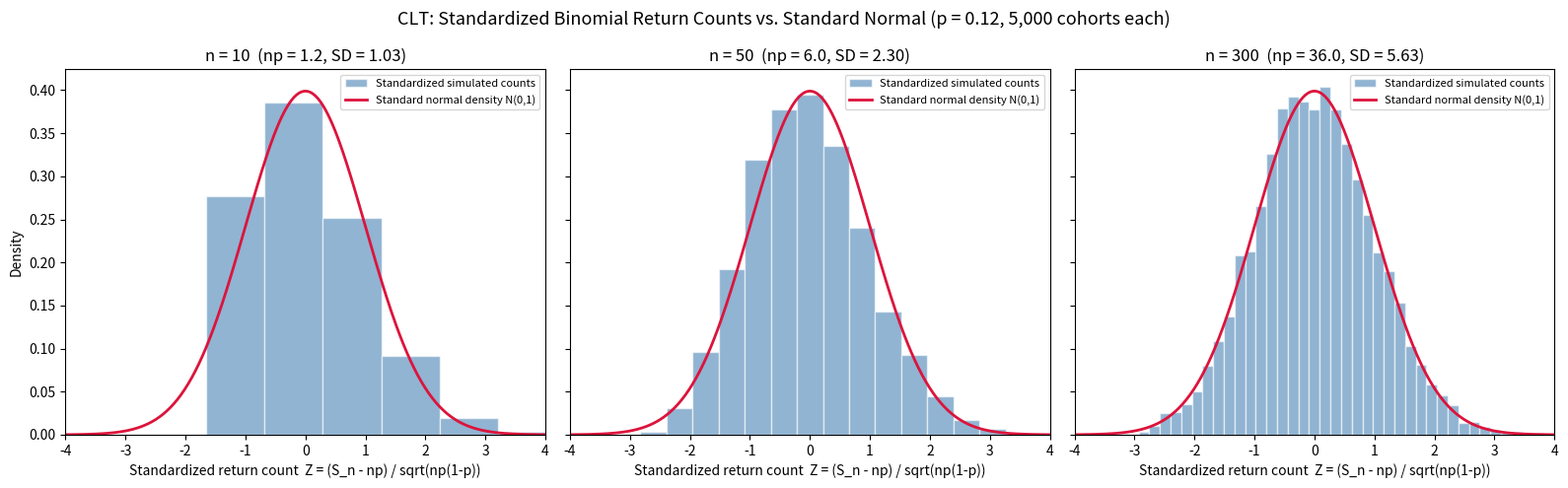

Write the Python code that produced this figure.
"""
DATA 605 - Week 9 - Homework 5
Central Limit Theorem: Planning for Product Returns

Scenario:
    An online retailer receives 300 orders during a promotion. Each order is
    independently returned with probability p = 0.12. The retailer can process
    at most 45 returns. We use the Central Limit Theorem (CLT) to study the
    number of returns and to estimate the risk of exceeding capacity.

Notation:
    S_n = number of returns among n orders  ->  S_n ~ Binomial(n, p)   (S_n follows a binomial distribution)
"""

# =============================================================================
# Setup
# =============================================================================
import numpy as np
import matplotlib.pyplot as plt
from scipy.stats import binom, norm

rng = np.random.default_rng(605)   # fixed random seed 
p = 0.12                           
N_ORDERS = 300                     
CAPACITY = 45                      
N_SIMS = 5000                      


def header(title):
    print("\n" + "=" * 70)
    print(title)
    print("=" * 70)


# =============================================================================
# Part A - Expected Returns
# =============================================================================
header("PART A - Expected Returns (n = 300, p = 0.12)")

n = N_ORDERS
expected_returns = n * p                    
var_returns = n * p * (1 - p)               
sd_returns = np.sqrt(var_returns)          

print(f"E[S_300]   = n * p          = {n} * {p} = {expected_returns:.2f} returns")
print(f"Var(S_300) = n * p * (1-p)  = {n} * {p} * {1 - p:.2f} = {var_returns:.4f}")
print(f"SD(S_300)  = sqrt(Var)      = sqrt({var_returns:.4f}) = {sd_returns:.4f} returns")
print(f"Capacity ({CAPACITY}) is {CAPACITY - expected_returns:.0f} returns above the mean, "
      f"or {(CAPACITY - expected_returns) / sd_returns:.2f} standard deviations.")

# Interpretation (Part A):
#   - E[S_300] = 36: on average the retailer should plan for about 36 returns
#     from this 300-order promotion (12% of 300).
#   - SD(S_300) around 5.63: the actual number of returns will typically vary by about
#     5 to 6 returns around 36. Roughly, most promotions should land somewhere
#     between about 30 and 42 returns (mean +/- 1 SD), and nearly all between
#     about 25 and 47 (mean +/- 2 SD).
#   - The capacity of 45 is 9 returns above the mean, which is only about
#     1.6 SDs. That is not a large cushion, so going over capacity is unusual
#     but not rare. Part C puts a number on that risk.


# =============================================================================
# Part B - Demonstrate the Central Limit Theorem
# =============================================================================
header("PART B - CLT Simulation (5,000 cohorts per size)")

cohort_sizes = [10, 50, 300]
z_grid = np.linspace(-4, 4, 400)            # x-values for the N(0,1) curve

fig, axes = plt.subplots(1, 3, figsize=(16, 5), sharey=True)

print(f"{'n':>5} {'np':>7} {'SD':>7} {'Sim mean Z':>11} {'Sim SD Z':>9} "
      f"{'Skewness Z':>11} {'Distinct Z values':>18}")

for ax, n_c in zip(axes, cohort_sizes):
    # 1 generate 5000 return counts from binomial
    counts = rng.binomial(n_c, p, size=N_SIMS)

    # 2 standardize
    mu_c = n_c * p
    sd_c = np.sqrt(n_c * p * (1 - p))
    z = (counts - mu_c) / sd_c

    # summary of the standardized values 
    skew = np.mean((z - z.mean()) ** 3) / z.std() ** 3
    print(f"{n_c:>5} {mu_c:>7.2f} {sd_c:>7.3f} {z.mean():>11.4f} {z.std():>9.4f} "
          f"{skew:>11.4f} {len(np.unique(z)):>18}")

    # 3 histogram 
    edges = (np.arange(counts.min(), counts.max() + 2) - 0.5 - mu_c) / sd_c
    ax.hist(z, bins=edges, density=True, color="steelblue", alpha=0.6,
            edgecolor="white", label="Standardized simulated counts")
    ax.plot(z_grid, norm.pdf(z_grid), color="crimson", lw=2,
            label="Standard normal density N(0,1)")
    ax.set_title(f"n = {n_c}  (np = {mu_c:.1f}, SD = {sd_c:.2f})")
    ax.set_xlabel("Standardized return count  Z = (S_n - np) / sqrt(np(1-p))")
    ax.set_xlim(-4, 4)
    ax.legend(fontsize=8, loc="upper right")

axes[0].set_ylabel("Density")
fig.suptitle("CLT: Standardized Binomial Return Counts vs. Standard Normal "
             "(p = 0.12, 5,000 cohorts each)", fontsize=13)
fig.tight_layout()
fig.savefig("HW5_PartB_CLT_histograms.png", dpi=150)
print("\nFigure saved: HW5_PartB_CLT_histograms.png")

# Interpretation (Part B):
#   - In all three cases the simulated Z values have mean around 0 and SD around 1, which
#     is what standardizing guarantees. What changes with n is the shape.
#   - n = 10: np = 1.2, so most cohorts have 0, 1, 2 or 3 returns. Z takes
#     only 7 distinct values, the histogram is a few wide blocks, and it is
#     clearly right-skewed (skewness around 0.66): counts cannot go below 0 (Z can't
#     go below about -1.2) but have a longer right tail. The normal curve is a
#     poor fit. A common rule of thumb asks for np >= 10 and n(1-p) >= 10, and
#     n = 10 is far from that.
#   - n = 50: np = 6. The shape is more bell-like and less skewed (skewness
#     around 0.33), but still lumpy (17 distinct values) and slightly right-skewed.
#     The normal curve is a rough approximation, still below the np >= 10
#     guideline.
#   - n = 300: np = 36 and n(1-p) = 264, both well above 10. The histogram has
#     many narrow bars (39 distinct values), is nearly symmetric (skewness
#     around 0.12), and follows the N(0,1) curve closely.
#   - Conclusion: as n increases, the standardized sum of independent Bernoulli
#     returns gets closer to a standard normal, exactly as the CLT predicts.
#     The normal approximation is reasonable for n = 300, marginal for n = 50,
#     and not reasonable for n = 10. This supports using it in Part C, where
#     n = 300.


# =============================================================================
# Part C - Estimate the Risk of Exceeding Capacity
# =============================================================================
header("PART C - Risk of Exceeding Capacity: P(S_300 > 45)")

# Exceeding capacity means 46 or more returns. With the continuity correction,
# the boundary between 45 and 46 on the continuous normal scale is 45.5.
boundary = CAPACITY + 0.5
z_cc = (boundary - expected_returns) / sd_returns
p_approx = norm.sf(z_cc)                         

p_exact = binom.sf(CAPACITY, N_ORDERS, p)

abs_error = abs(p_approx - p_exact)

print(f"Continuity-corrected z = ({boundary} - {expected_returns:.0f}) / {sd_returns:.4f} "
      f"= {z_cc:.4f}")
print(f"Normal approximation   P(S_300 > 45) ~ 1 - Phi({z_cc:.4f}) = {p_approx:.6f} "
      f"({p_approx:.2%})")
print(f"Exact binomial         P(S_300 > 45) = binom.sf(45, 300, 0.12) = {p_exact:.6f} "
      f"({p_exact:.2%})")
print(f"Absolute error         |P_approx - P_exact| = {abs_error:.6f} "
      f"({abs_error * 100:.2f} percentage points)")

# check against the 2% overflow-risk target
TARGET = 0.02
print(f"\nTarget: overflow risk no more than {TARGET:.0%}")
print(f"  Normal approximation meets target? {'YES' if p_approx <= TARGET else 'NO'} "
      f"({p_approx:.2%} vs {TARGET:.0%})")
print(f"  Exact binomial meets target?       {'YES' if p_exact <= TARGET else 'NO'} "
      f"({p_exact:.2%} vs {TARGET:.0%})")


c_exact = CAPACITY
while binom.sf(c_exact, N_ORDERS, p) > TARGET:
    c_exact += 1
c_approx = CAPACITY
while norm.sf((c_approx + 0.5 - expected_returns) / sd_returns) > TARGET:
    c_approx += 1

print(f"\nSmallest capacity meeting the {TARGET:.0%} target:")
print(f"  Exact binomial:       {c_exact} returns  "
      f"(P(S_300 > {c_exact}) = {binom.sf(c_exact, N_ORDERS, p):.2%})")
print(f"  Normal approximation: {c_approx} returns  "
      f"(P(S_300 > {c_approx}) ~ "
      f"{norm.sf((c_approx + 0.5 - expected_returns) / sd_returns):.2%})")

# Interpretation (Part C):
#   - Normal approximation: P(S_300 > 45) around 4.57% (z around 1.688).
#     Exact binomial:       P(S_300 > 45) = 4.93%.
#     Absolute error around 0.0036 (0.36 percentage points). The CLT answer is very
#     close to the exact one, so the approximation works well at n = 300.
#   - The approximation is slightly lower than the exact value. The binomial
#     with p = 0.12 is still a little right-skewed (seen in Part B), so its
#     upper tail is a bit heavier than the symmetric normal curve assumes. The
#     approximation slightly understates the risk.
#   - Capacity 45 does not meet the 2% overflow-risk target. The exact risk is
#     about 4.9%, roughly 1 promotion in 20, which is about 2.5 times the
#     target. The approximate result (4.57%) also fails the target, so the
#     approximate and exact results support the same conclusion.
#   - Recommendation: raise capacity to at least 48 returns. Under the exact
#     binomial, P(S_300 > 48) = 1.60%, which meets the 2% target, and the
#     normal approximation also points to 48. If capacity must stay at 45, the
#     retailer should have a backup plan (temporary staff or overflow
#     processing) for the roughly 1-in-20 chance of going over.

plt.show()
